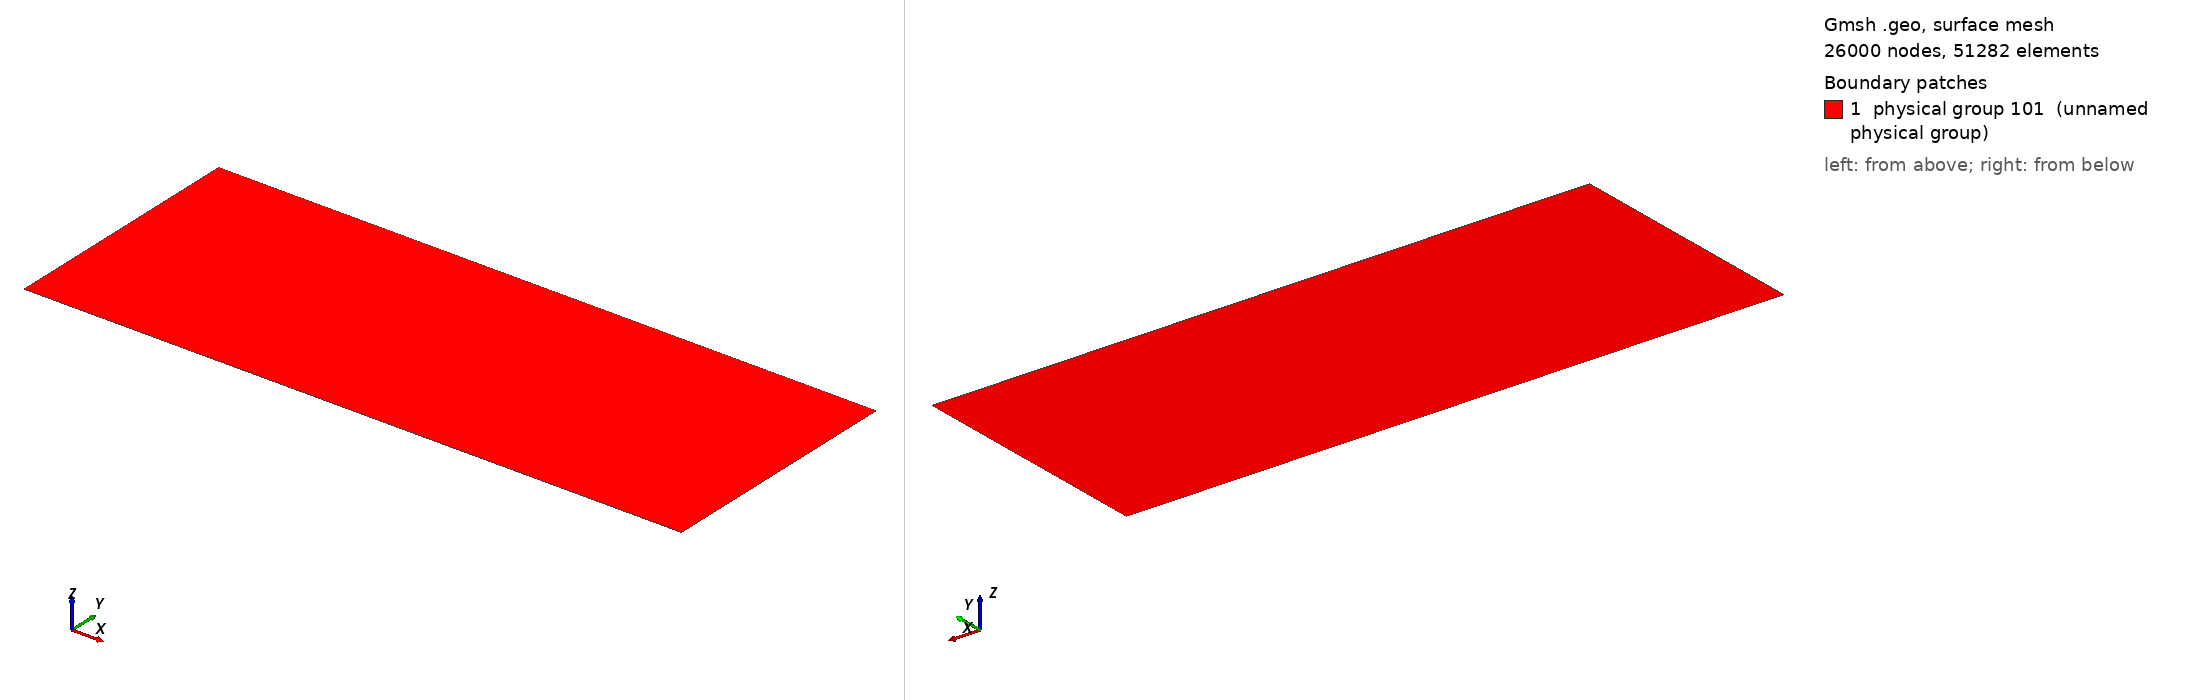

Gmsh geometry script, surface-meshed: 26000 nodes, 51282 surface elements. Boundary patches (legend numbers): 1 physical group 101 (unnamed physical group). Left view from above one corner, right view from below the opposite corner. Legend entries are the model's physical surfaces. The drawing asked Gmsh for element sizes between 1% and 20% of the model's largest extent; the script's own settings can give other sizes.

=== transfinite_triangular.geo (drawn) ===
// This geo script creates a transfinite (structured) triangular grid
// in the rectangular doamin. Boundary tags are shown in the sketch below.
// Options commented and used on the line of the command 'Transfinite surface'
// can be used to control the orientation of the splitting of the rectangles.
//
//             3
//      ----------------
//      |              |
//      |              |
//   4  |              |  2
//      |              |
//      ---------------
//            1

lx = 1.3; // domain length in x-dir
ly = 0.5; // domain length in y-dir

nx = 260; // no of points in x-dir
ny = 100; // no of points in y-dir 

Point(1) = { 0,  0, 0};
Point(2) = {lx,  0, 0};
Point(3) = {lx, ly, 0};
Point(4) = {0,  ly, 0};

Line(1) = {1, 2};
Line(2) = {2, 3};
Line(3) = {3, 4};
Line(4) = {4, 1};

Line Loop(1) = {1,2,3,4};
Plane Surface(1) = {1};

Transfinite Line{1,3} = nx;
Transfinite Line{2,4} = ny;
Transfinite Surface {1} = {1,2,3,4} AlternateLeft ; // "Left", "Right", "AlternateLeft" and "AlternateRight"

Physical Line(1) = {1};  // x dir: left
Physical Line(2) = {2};  // x dir: right
Physical Line(3) = {3};  // y dir: bottom
Physical Line(4) = {4};  // y dir: top
Physical Surface(101) = {1};
